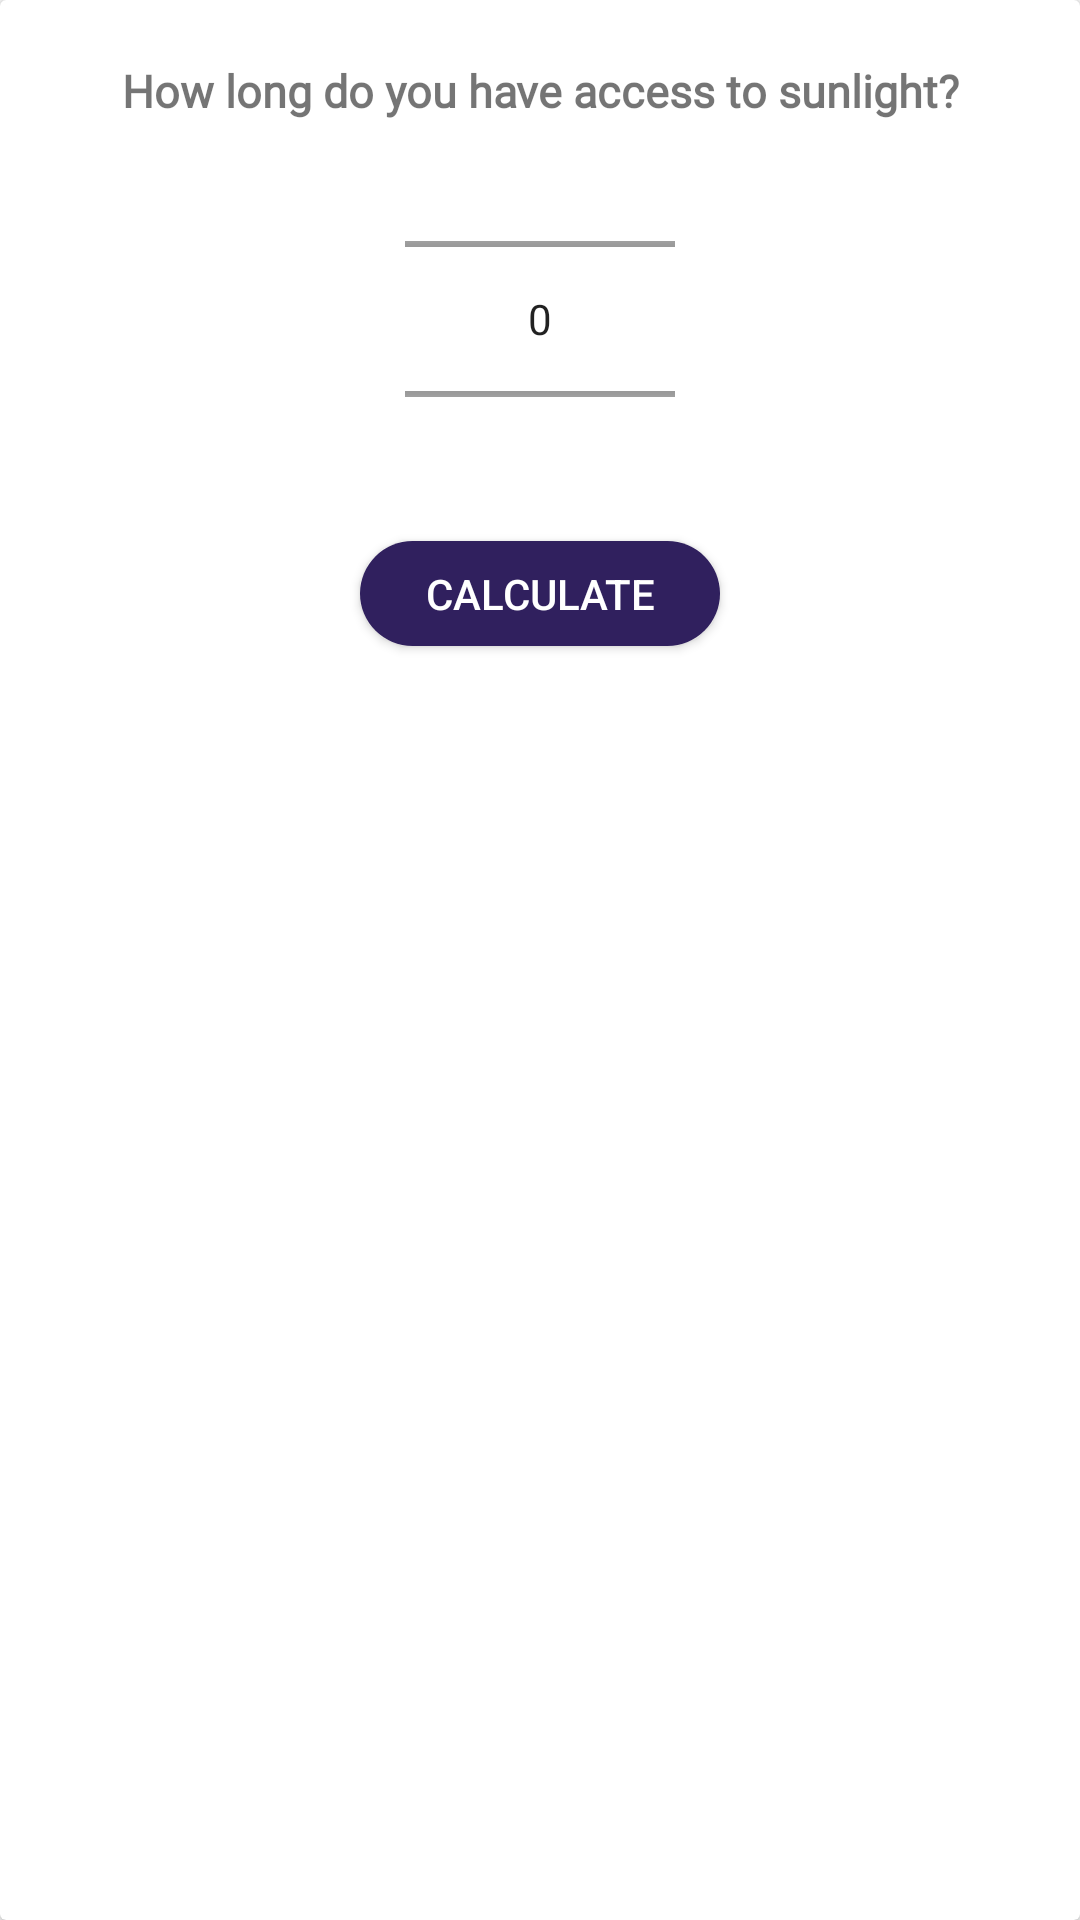

Reconstruct the res/layout file that produces this screen, plus the resources it refers to.
<!-- AndroidManifest.xml: application theme AppTheme -->
<!-- res/layout/calculate_dialog.xml -->
<?xml version="1.0" encoding="utf-8"?>
<androidx.cardview.widget.CardView xmlns:android="http://schemas.android.com/apk/res/android"
    xmlns:app="http://schemas.android.com/apk/res-auto"
    xmlns:tools="http://schemas.android.com/tools"
    android:padding="20dp"
    android:layout_width="match_parent"
    android:layout_height="wrap_content">


    <androidx.constraintlayout.widget.ConstraintLayout
        android:padding="20sp"
        android:layout_width="match_parent"
        android:layout_height="match_parent" >

        <TextView
            android:id="@+id/textView"
            android:layout_width="wrap_content"
            android:layout_height="wrap_content"
            android:layout_marginStart="8dp"
            android:layout_marginEnd="8dp"
            android:fontFamily="@font/oensansbold"
            android:text="@string/how_long_access"
            android:textAlignment="center"
            android:textSize="15sp"
            android:textStyle="bold"
            app:layout_constraintEnd_toEndOf="parent"
            app:layout_constraintHorizontal_bias="0.504"
            app:layout_constraintStart_toStartOf="parent"
            app:layout_constraintTop_toTopOf="parent" />

        <Button
            android:id="@+id/cal_btn"
            android:layout_width="120dp"
            android:layout_height="35dp"
            android:layout_marginTop="24dp"
            android:background="@drawable/button"
            android:elevation="2dp"
            android:text="Calculate"
            android:textColor="@color/white"
            app:layout_constraintEnd_toEndOf="@+id/num_picker"
            app:layout_constraintStart_toStartOf="@+id/num_picker"
            app:layout_constraintTop_toBottomOf="@+id/num_picker" />

        <NumberPicker
            android:id="@+id/num_picker"
            android:layout_width="90sp"
            android:layout_height="100dp"
            android:layout_marginStart="8dp"
            android:layout_marginTop="16dp"
            android:layout_marginEnd="8dp"
            app:layout_constraintEnd_toEndOf="parent"
            app:layout_constraintStart_toStartOf="parent"
            app:layout_constraintTop_toBottomOf="@+id/textView">

        </NumberPicker>
    </androidx.constraintlayout.widget.ConstraintLayout>


</androidx.cardview.widget.CardView>
<!-- resources referenced by this layout -->
<resources>
  <color name="white">#FFFFFF</color>
  <!-- drawable button (drawable) -->
  <?xml version="1.0" encoding="utf-8"?>
  <selector xmlns:android="http://schemas.android.com/apk/res/android">
      <item android:state_pressed="true">
          <shape android:shape="rectangle">
              <solid android:color="@color/colorAccent"></solid>
              <corners android:radius="100dp" />
          </shape>
      </item>
      <item>
          <shape android:shape="rectangle">
              <solid android:color="@color/colorPrimary"  />
              <corners android:radius="100dp" />
              <size android:width="20dp"
                  android:height="8dp">
              </size>
          </shape>
      </item>
  </selector>
  <string name="how_long_access">How long do you have access to sunlight?</string>
  
  
      //BottomSheet Calcution layout strings
  <style name="AppTheme" parent="Theme.AppCompat.Light.NoActionBar">
          
          <item name="colorPrimary">@color/colorPrimary</item>
          <item name="colorPrimaryDark">@color/colorPrimaryDark</item>
          <item name="colorAccent">@color/colorAccent</item>
      </style>
  <color name="colorAccent">#FC9000</color>
  <color name="colorPrimary">#30205E</color>
  <color name="colorPrimaryDark">#2B1D55</color>
</resources>
